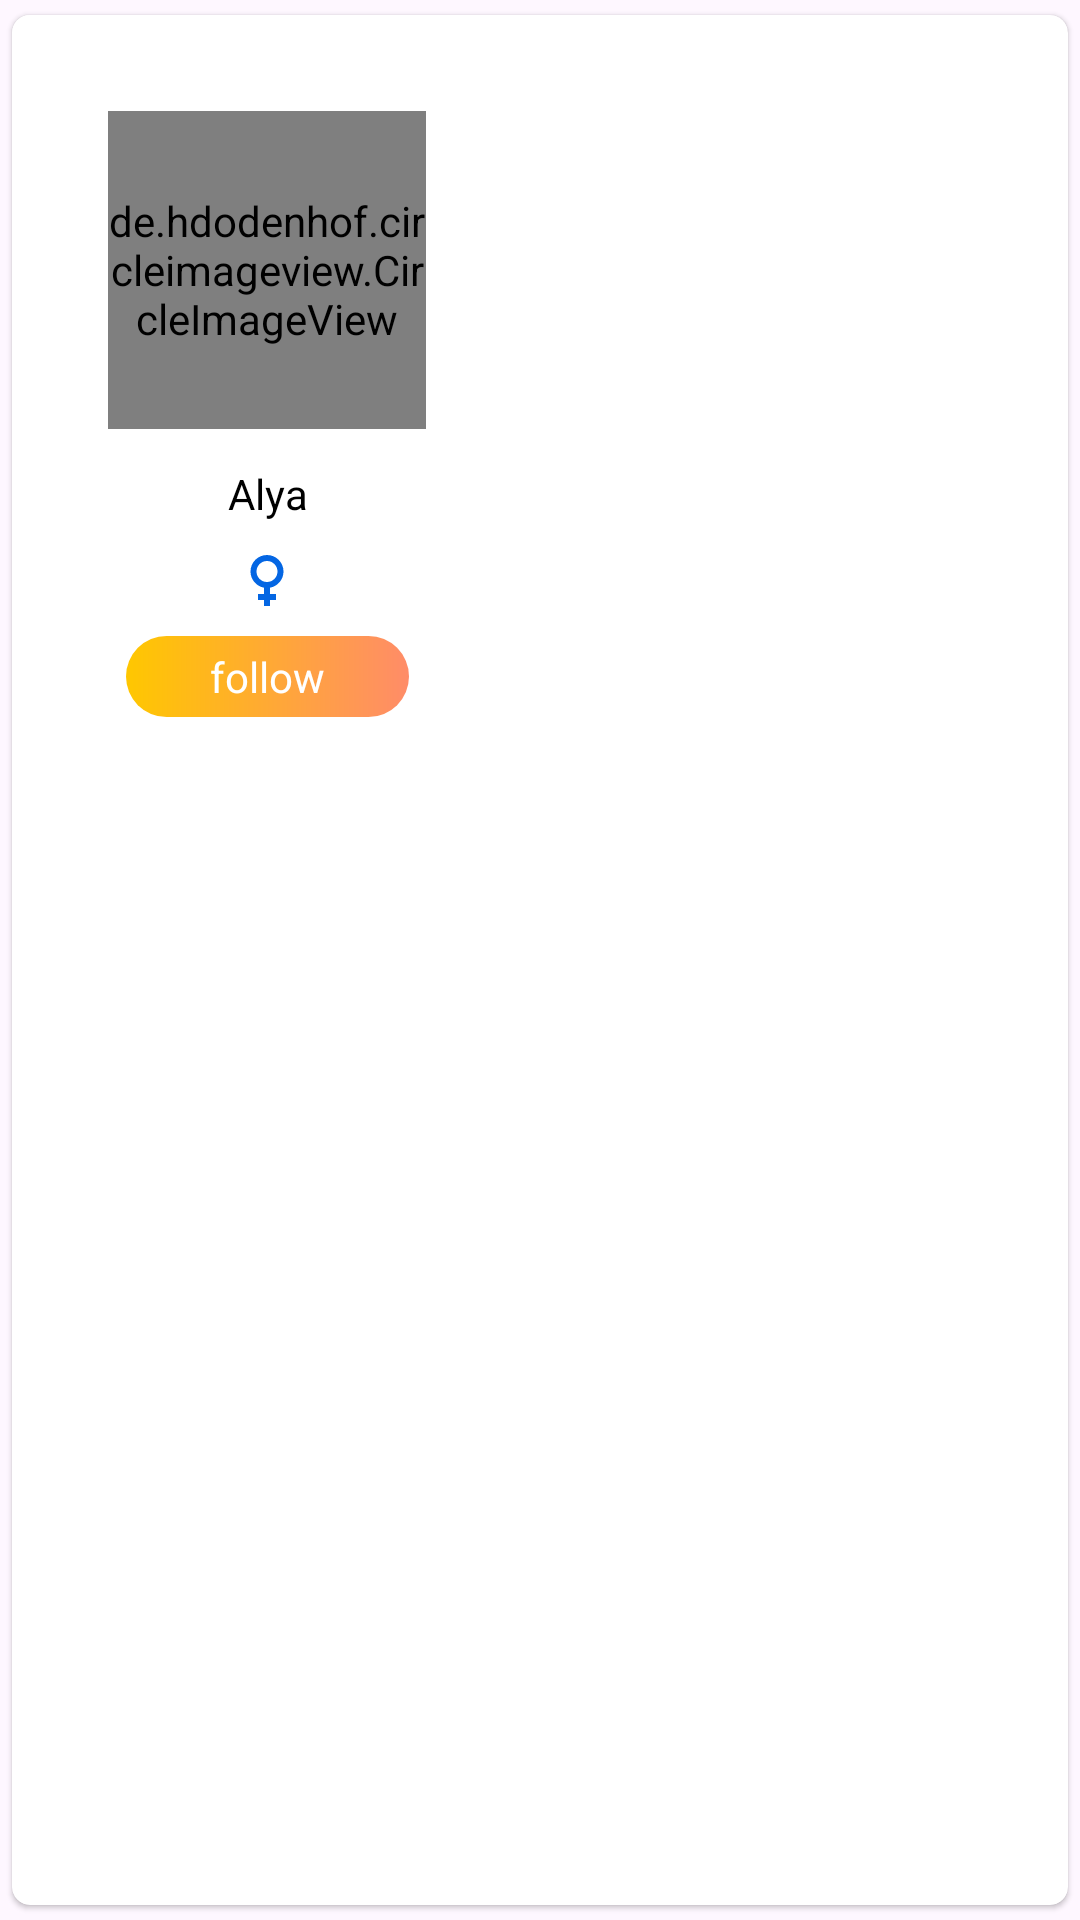

This screen was rendered from an Android layout file. Write that file and the resources it references.
<!-- AndroidManifest.xml: application theme Theme.NewsVid -->
<!-- res/layout/carduser.xml -->
<?xml version="1.0" encoding="utf-8"?>
<androidx.cardview.widget.CardView xmlns:android="http://schemas.android.com/apk/res/android"
    xmlns:tools="http://schemas.android.com/tools"
    android:layout_width="wrap_content"
    android:layout_height="wrap_content"
    xmlns:app="http://schemas.android.com/apk/res-auto"
    app:cardUseCompatPadding="true"
    android:backgroundTint="@color/white"
    android:background="@color/white"
    app:cardElevation="@dimen/dim_1dp"
    app:cardCornerRadius="@dimen/dim_6dp">

    <androidx.constraintlayout.widget.ConstraintLayout
        android:layout_width="@dimen/dim_170dp"
        android:backgroundTint="@color/white"
        android:background="@color/white"
        android:layout_height="@dimen/dim_250dp">

        <de.hdodenhof.circleimageview.CircleImageView

            android:id="@+id/usercard"
            android:layout_width="@dimen/dim_106dp"
            android:layout_height="@dimen/dim_106dp"
            android:layout_marginTop="32dp"
            android:src="@drawable/girlfashion"
            app:civ_border_color="#FF9800"
            app:civ_border_width="4dp"
            app:layout_constraintEnd_toEndOf="parent"
            app:layout_constraintStart_toStartOf="parent"
            app:layout_constraintTop_toTopOf="parent" />

        <TextView
            android:id="@+id/name_card"
            android:layout_width="wrap_content"
            android:layout_height="wrap_content"
            android:layout_marginTop="12dp"
            android:text="Alya"

            android:textColor="@color/black"
            app:layout_constraintEnd_toEndOf="@+id/usercard"
            app:layout_constraintHorizontal_bias="0.506"
            app:layout_constraintStart_toStartOf="@+id/usercard"
            app:layout_constraintTop_toBottomOf="@+id/usercard" />

        <ImageView
            android:id="@+id/genda"
            android:layout_width="wrap_content"
            android:layout_height="wrap_content"


            app:layout_constraintBottom_toTopOf="@+id/textView28"
            app:layout_constraintEnd_toEndOf="parent"
            app:layout_constraintStart_toStartOf="parent"
            app:layout_constraintTop_toBottomOf="@+id/name_card"
            app:srcCompat="@drawable/baseline_female_24_blue" />

        <TextView
            android:id="@+id/textView28"
            android:layout_width="wrap_content"
            android:layout_height="wrap_content"
            android:layout_marginBottom="16dp"
            android:background="@drawable/gradi"
            android:paddingLeft="@dimen/dim_28dp"
            android:paddingTop="@dimen/dim_4dp"
            android:paddingRight="@dimen/dim_28dp"
            android:paddingBottom="@dimen/dim_4dp"
            android:text="follow"
            android:textColor="@color/white"
            app:layout_constraintBottom_toBottomOf="parent"
            app:layout_constraintEnd_toEndOf="@+id/genda"
            app:layout_constraintStart_toStartOf="@+id/genda" />

    </androidx.constraintlayout.widget.ConstraintLayout>

</androidx.cardview.widget.CardView>
<!-- resources referenced by this layout -->
<resources>
  <dimen name="dim_106dp">159.0dp</dimen>
  <dimen name="dim_170dp">255.0dp</dimen>
  <dimen name="dim_1dp">1.5dp</dimen>
  <dimen name="dim_250dp">375.0dp</dimen>
  <dimen name="dim_28dp">42.0dp</dimen>
  <dimen name="dim_4dp">6.0dp</dimen>
  <dimen name="dim_6dp">9.0dp</dimen>
  <!-- drawable baseline_female_24_blue (drawable) -->
  <vector android:height="24dp" android:tint="#0466E3"
      android:viewportHeight="24" android:viewportWidth="24"
      android:width="24dp" xmlns:android="http://schemas.android.com/apk/res/android">
      <path android:fillColor="@android:color/white" android:pathData="M17.5,9.5C17.5,6.46 15.04,4 12,4S6.5,6.46 6.5,9.5c0,2.7 1.94,4.93 4.5,5.4V17H9v2h2v2h2v-2h2v-2h-2v-2.1C15.56,14.43 17.5,12.2 17.5,9.5zM8.5,9.5C8.5,7.57 10.07,6 12,6s3.5,1.57 3.5,3.5S13.93,13 12,13S8.5,11.43 8.5,9.5z"/>
  </vector>
  <!-- drawable girlfashion: png bitmap (drawable, 635506 bytes) -->
  <!-- drawable gradi (drawable) -->
  <?xml version="1.0" encoding="utf-8"?>
  <shape xmlns:android="http://schemas.android.com/apk/res/android">
  
      <gradient
          android:startColor="#FFC700"
          android:endColor="#FF8C68"/>
  
      <corners android:radius="@dimen/dim_100dp"/>
  </shape>
  <style name="Theme.NewsVid" parent="Base.Theme.NewsVid" />
  <dimen name="dim_100dp">150.0dp</dimen>
  <style name="Base.Theme.NewsVid" parent="Theme.Material3.DayNight.NoActionBar">
          
       <item name="colorPrimary">@color/black</item>
      </style>
  <!-- not gathered from this repository: default colours our renderer supplied (Android Studio template values) -->
  <color name="black">#FF000000</color>
  <color name="white">#FFFFFFFF</color>
</resources>
